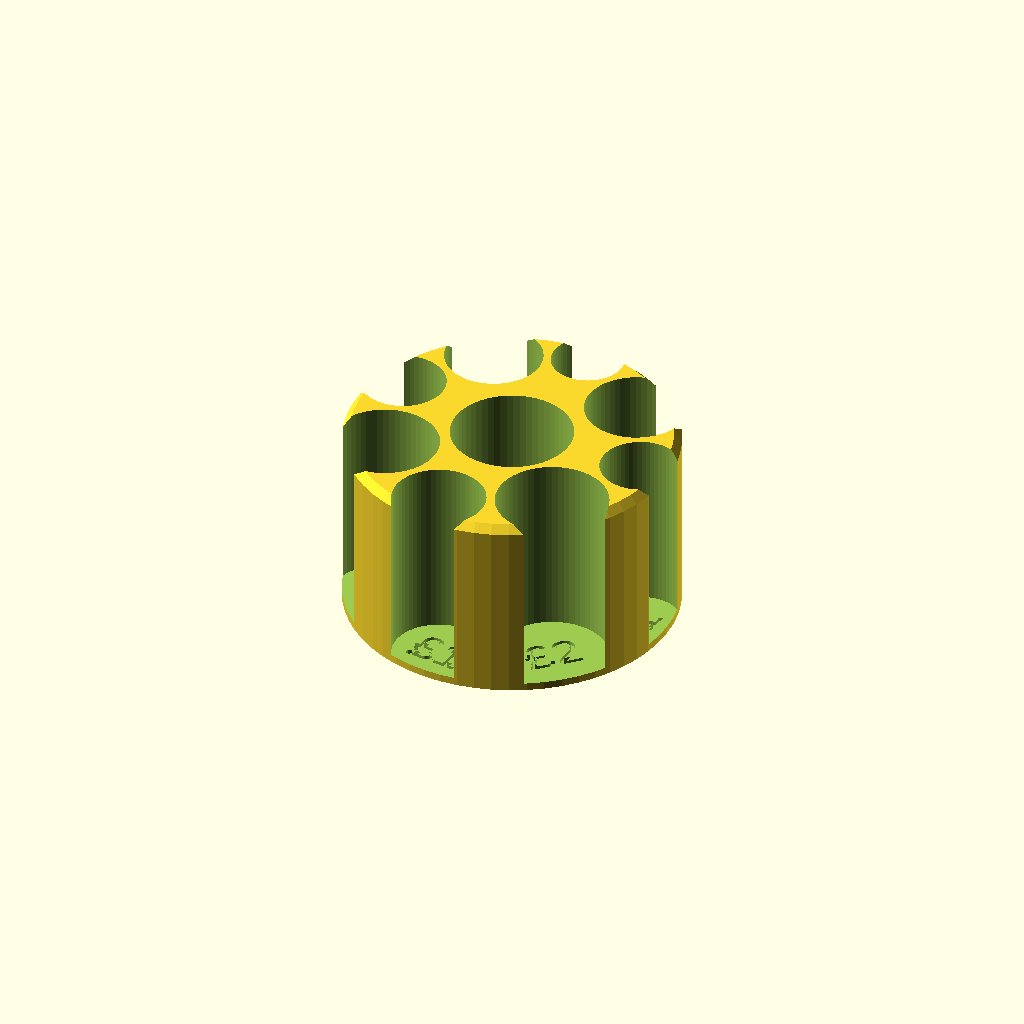
Cell 1: rendered with the file's own defaults.
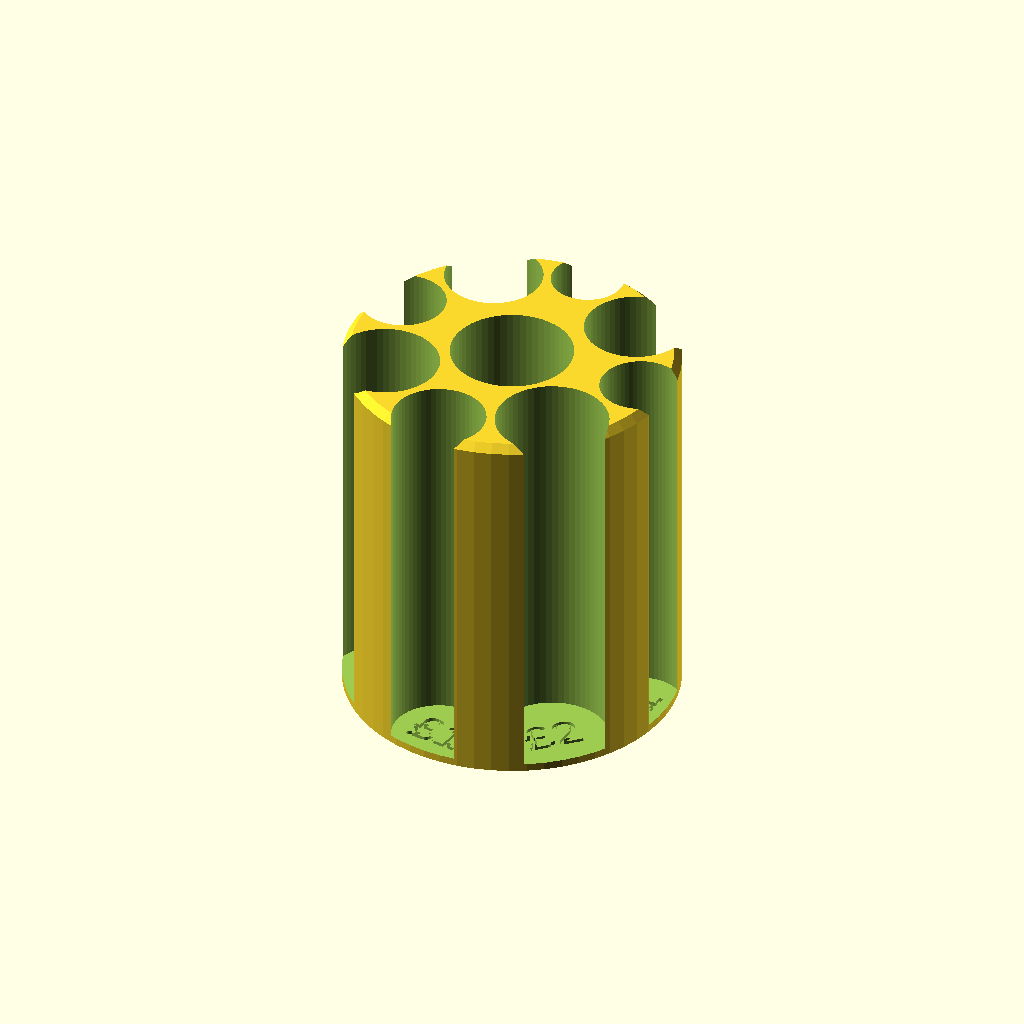
Cell 2: the same model with overall_height = 100.
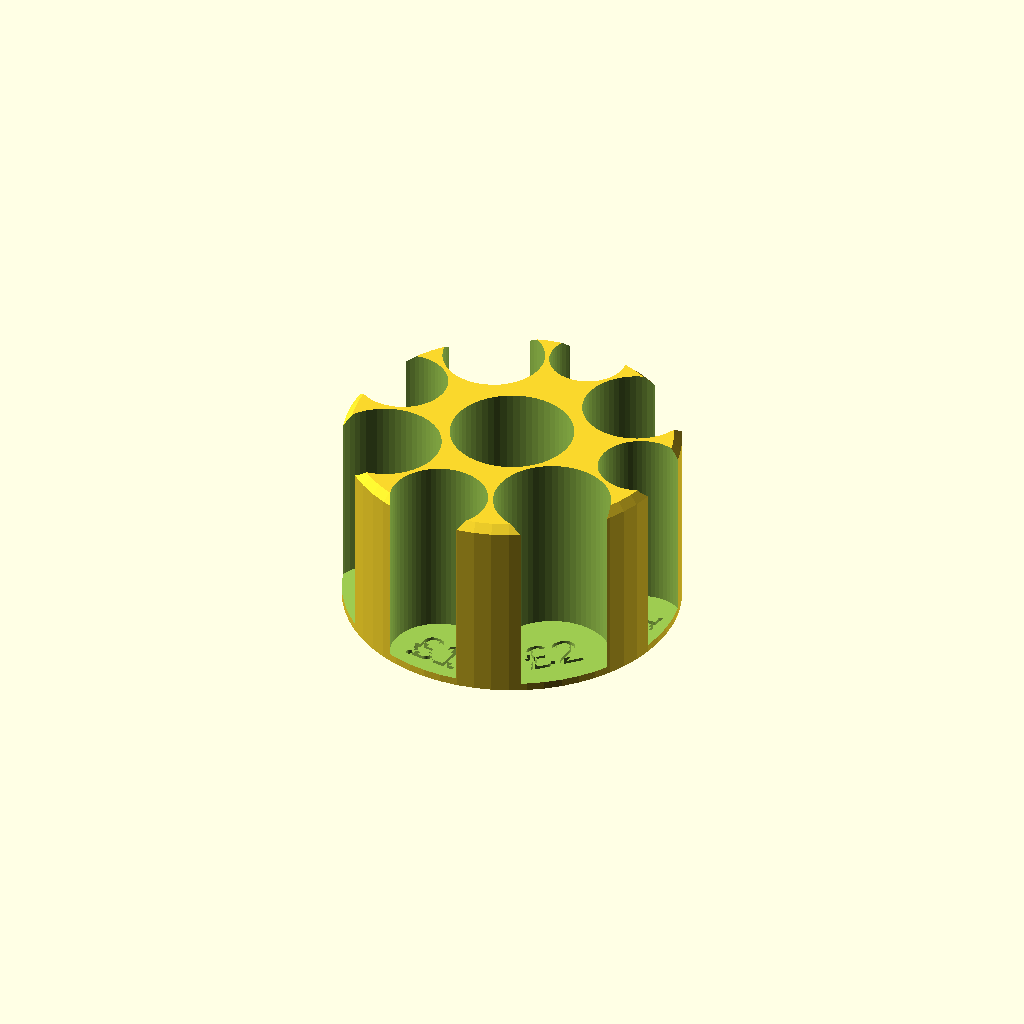
Cell 3 — clearance set to 0.8, the other parameters unchanged.
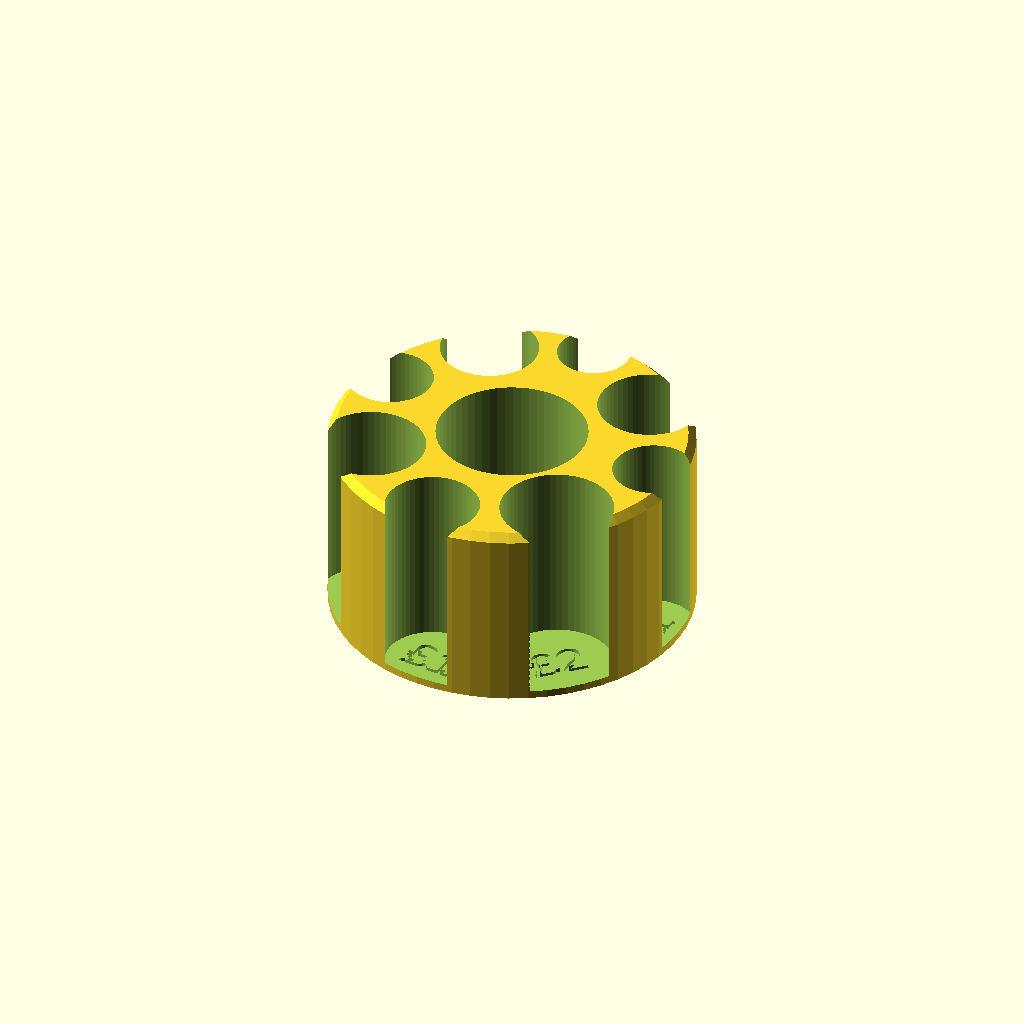
Cell 4 — coin_spacing set to 2, the other parameters unchanged.
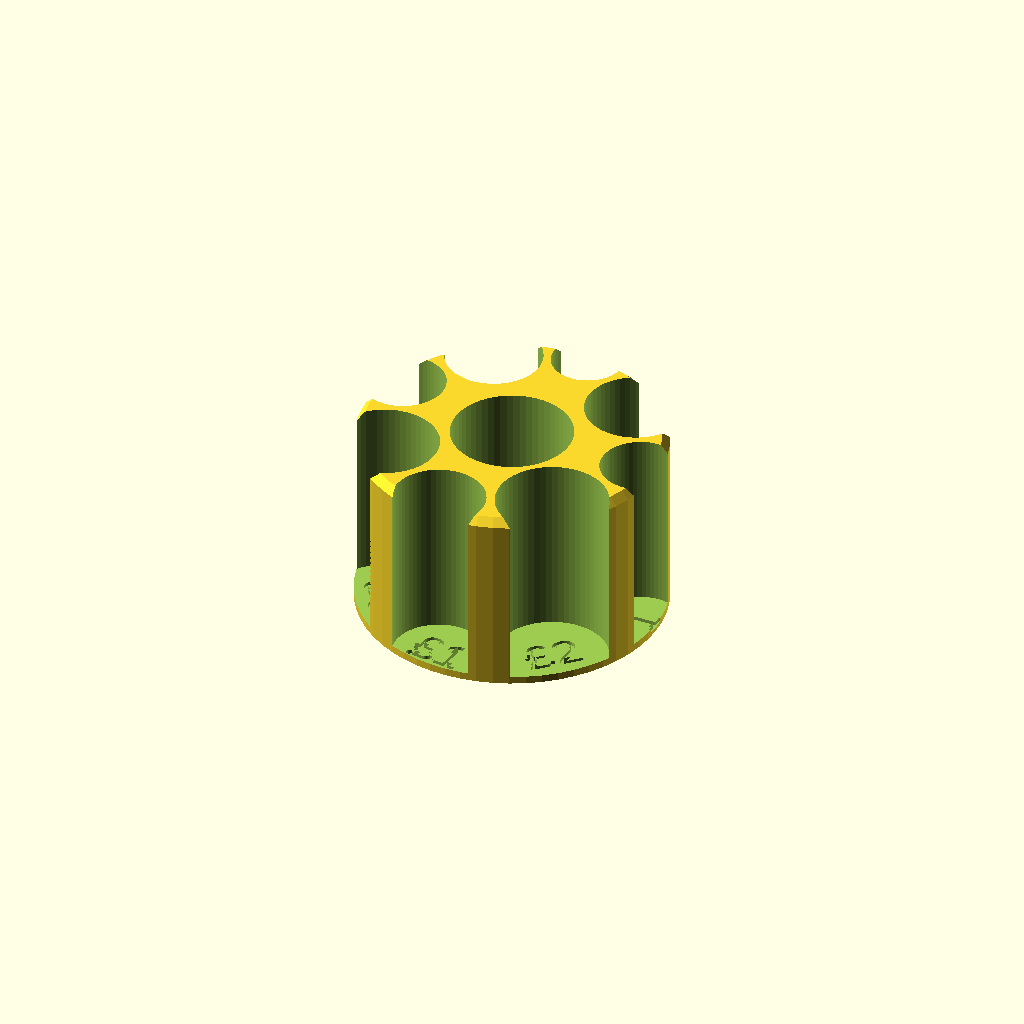
Cell 5: trim_radius = 6 (everything else at default).
One fixed orthographic camera (rotation 55°, 0°, 25°; colour scheme Cornfield) for every cell.
Source of the model, Coin_Holder/Coin_Holder_Old.scad:
/*********************************************************************
 *                                                                   *
 *                     Parameterised Coin Holder                     *
 *                     =========================                     *
 *                                                                   *
 * Author: Steve Morgan                                              *
 * Project Source: https://github.com/smorgo/3DDesigns               *
 *                                                                   *
 * License: Creative Commons - Attribution - Non Commercial          *
 *                                                                   *
 * 3D printable design for a coin holder.                            *
 *                                                                   *
 * This design is initially configured to hold a full set of UK      *
 * coins from 1p to £2. But the set of coins can be readily          *
 * changed to suit your own needs, be it a subset of UK coins, or    *
 * coins of a different currency, completely.                        *
 *                                                                   *
 * The design cleverly calculates the correct overall diameter for   *
 * the coin holder, based on the coins that it's configured to hold. *
 * Much of the calculation must be credited to my daughter, Alice    *
 * Morgan who, by applying her A-Level maths skills, gave me a       *
 * solution that was evading me.                                     *
 *                                                                   *
 *********************************************************************/
 
$fn=60; // Reasonably high quality

overall_height = 50; // Height in mm.

// These are the dimensions for UK coins

// You can change the list to suit other currencies, including adding
// or removing entries (note: if you add or remove, make sure that each 
// coin, except the last one, has a comma "," after it. If you know OpenSCAD,
// you'll know this, anyway.

// Each coin entry is made up of three values, text, diameter and thickness
// e.g.
// ["1",20.3,1.65] defines a UK 1 penny piece
// where: "1" is the text printed on the base
//        20.3 is the diameter of the coin in mm
//        1.65 is the thickness of the coin in mm

// Note: the design doesn't use the thickness, at the moment. Maybe a later version will.

// Dimensions for UK coins
coins = [
    ["1",20.3,1.65],
    ["2",25.9,2.03],
    ["5",18,1.89],
    ["10",24.5,2.05],
    ["20",21.4,1.7],
    ["50",27.3,1.78],
    ["£1",23.43,2.8],
    ["£2",28.4,2.5]
    ];

clearance = 0.4; // How much space around each coin
coin_spacing = 1; // Spacing between coin slots
trim_radius = 3; // We trim off a little from the outside to allow room for a finger
base_thickness = 2; // Thickness of the base in mm
text_size = 10; // Change this is the text, embossed in each tube, is too big or too small

pillars = len(coins);

module main() {
    r = find_r(); // Recursively find the correct sized circle to contain all the coins
    echo("r = ", r);
    
    coin_holder(r);
}

module coin_holder(r) {
    
    difference() {
        chamfer_cylinder(r = r-trim_radius, h = overall_height, center=true, chamfer=2);
        translate([0,0,base_thickness]) {
            e = pillars -1;

            // Cutout a hole in the centre
            all_d = [ for(i = [0:1:e]) coins[i][1] ];
            max_d = max(all_d);
            cylinder(r = r - max_d - 2, h = overall_height, center=true);

            for(n = [0:1:e]) {
                rn = (coins[n][1])/2;
                m = (n-1) < 0 ? e : (n-1);
                tth = total_theta(r,m);
                echo("tth = ",tth);
                rotate([0,0,tth]) {
                    translate([r-rn,0,0]) {
                        translate([0,0,-overall_height/2]) {
                            rotate([0,0,90]) {
                                linear_extrude(height = base_thickness, center=true) {
                                    text(coins[n][0], valign="center", halign="center", size=text_size);
                                }
                            }
                        }
                        cylinder(r = rn+clearance,h=overall_height,center=true);
                    }
                }
            }
        }
    }
}

module chamfer_cylinder(r,h,center=false,chamfer=2) {
    hull() {
        translate([0,0,-chamfer/2]) cylinder(r = r, h = h - chamfer, center = center);
        translate([0,0,chamfer/2]) {
            cylinder(r = r-chamfer, h = h-chamfer, center=center);
        }
    }
}

function find_r(r = 10,rl = 0,rh = 200) = 
    let(t = total_theta(r,pillars-1))
    (t != t || (t > 360.001)) ? find_r((r+rh)/2,r,rh) : ((t < 359.999) ? find_r((r+rl)/2,rl,r) : r);
    
function sum(v, i = 0, r = 0) = i < len(v) ? sum(v, i + 1, r + v[i]) : r;

function total_theta(r,n) = 
    sum( [ for(i=[0:n]) coin_theta(r,i, (i+1) == pillars ? 0 : (i+1)) ]);
        
function coin_theta(r,n,m) =
    theta(r, (coins[n][1])/2 + coin_spacing, (coins[m][1])/2 + coin_spacing);

function theta(r,rn,rm) =
    acos(((r-rn)*(r-rn)+(r-rm)*(r-rm)-(rn+rm)*(rn+rm))/(2 * (r-rn) * (r-rm)));

main();
Customizer parameters (derived from the source; name, type, default, range or options):
overall_height: number, default 50
clearance: number, default 0.4
coin_spacing: number, default 1
trim_radius: number, default 3
base_thickness: number, default 2
text_size: number, default 10
